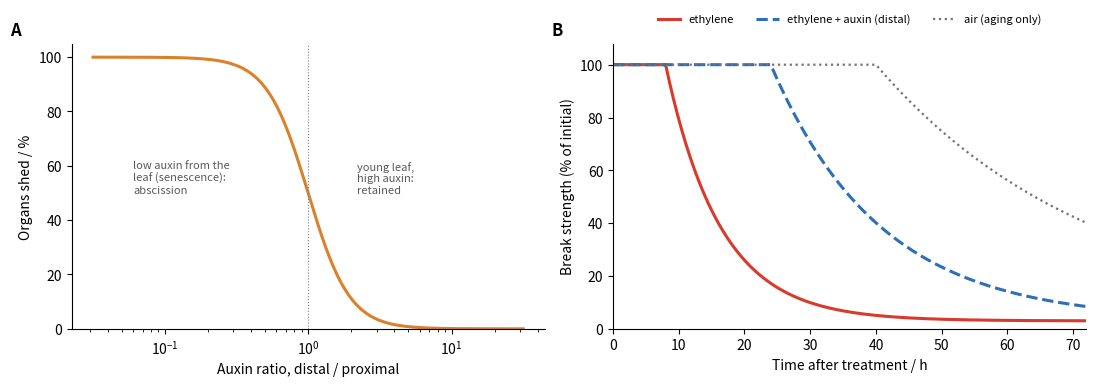

Reproduce this figure in Python.
# Hormonal control of abscission (illustrative models).
# A: Addicott's auxin-gradient hypothesis as a dose-response: the probability that an organ is shed
#    falls with the ratio r of auxin on the distal (organ) side to the proximal (stem) side of the
#    abscission zone, p = 1 / (1 + (r / r50)^h), r50 = 1, h = 3: shedding is likely when r <= 1 and
#    unlikely when r >> 1.
# B: break strength of the abscission zone of leaf explants after an ethylene treatment (10 uL L^-1)
#    given at t = 0. After a lag, cells of the separation layer become competent and secrete
#    cell-wall hydrolases; the force needed to break the zone decays exponentially,
#    F(t) = Fmin + (F0 - Fmin) exp(-k (t - lag)) for t > lag. Auxin applied to the distal side extends
#    the lag and slows the decay; with no ethylene the zone stays strong for longer.
import matplotlib.pyplot as plt
import numpy as np

fig, (ax, bx) = plt.subplots(1, 2, figsize=(11, 4.0))
r = np.logspace(-1.5, 1.5, 400)
p = 1 / (1 + r**3)
ax.plot(r, 100 * p, color="#d9822b", lw=2.2)
ax.axvline(1, color="0.5", lw=0.8, ls=":")
ax.set_xscale("log")
ax.set_xlabel("Auxin ratio, distal / proximal")
ax.set_ylabel("Organs shed / %")
ax.set_ylim(0, 105)
ax.text(0.06, 50, "low auxin from the\nleaf (senescence):\nabscission", fontsize=8, color="0.35")
ax.text(2.2, 50, "young leaf,\nhigh auxin:\nretained", fontsize=8, color="0.35")

t = np.linspace(0, 72, 500)


def force(lag, k, F0=100.0, Fmin=3.0):
    return np.where(t < lag, F0, Fmin + (F0 - Fmin) * np.exp(-k * (t - lag)))


bx.plot(t, force(8, 0.12), color="#d93a2b", lw=2.2, label="ethylene")
bx.plot(t, force(24, 0.06), color="#2f6fb5", lw=2.2, ls="--", label="ethylene + auxin (distal)")
bx.plot(t, force(40, 0.03), color="0.45", lw=1.6, ls=":", label="air (aging only)")
bx.set_xlabel("Time after treatment / h")
bx.set_ylabel("Break strength (% of initial)")
bx.set_xlim(0, 72)
bx.set_ylim(0, 108)
bx.legend(frameon=False, fontsize=8, ncol=3, loc="upper center", bbox_to_anchor=(0.5, 1.14))
for a, letter in zip((ax, bx), "AB"):
    a.spines[["top", "right"]].set_visible(False)
    a.text(-0.13, 1.03, letter, transform=a.transAxes, fontsize=12, weight="bold")
fig.tight_layout()
